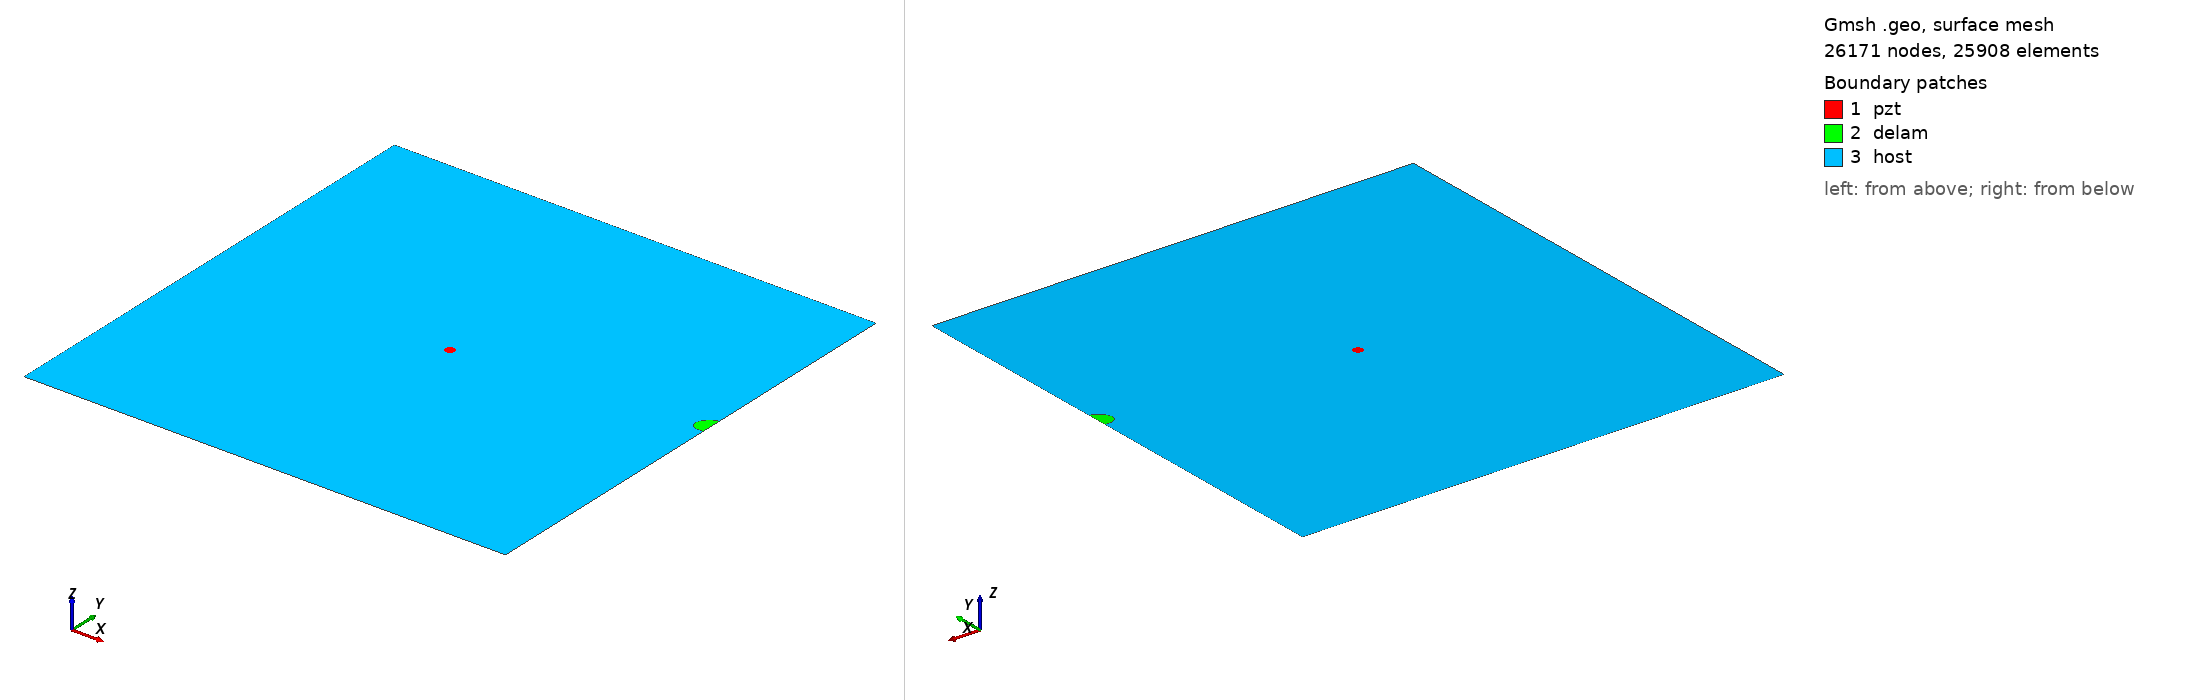

Gmsh geometry script, surface-meshed: 26171 nodes, 25908 surface elements. Boundary patches (legend numbers): 1 pzt, 2 delam, 3 host. Left view from above one corner, right view from below the opposite corner. Legend entries are the model's physical surfaces. The drawing asked Gmsh for element sizes between 1% and 20% of the model's largest extent; the script's own settings can give other sizes.

=== delam1_position_no_60_a_15mm_b_10mm_angle_30.geo (drawn) ===
SetFactory("OpenCASCADE");
L=0.500000; 
W=0.500000; 
a=0.015000; 
b=0.010000; 
x=0.500000; 
y=0.277778; 
alpha=0.166667 *Pi; 
r=0.005000; 
xpzt=0.250000; 
ypzt=0.250000; 
//+
Point(1) = {0, 0, 0, 1.0};
//+
Point(2) = {L, 0, 0, 1.0};
//+
Point(3) = {L, W, 0, 1.0};
//+
Point(4) = {0, W, 0, 1.0};
//+
Line(1) = {1, 2};
//+
Line(2) = {2, 3};
//+
Line(3) = {3, 4};
//+
Line(4) = {4, 1};
//+
Circle(5) = {xpzt, ypzt, -0, r, 0, 2*Pi};
//+
Ellipse(6) = {x, y, -0, a, b, 0, 2*Pi};
//+
Rotate {{0, 0, 1}, {x, y, 0}, alpha} {
  Curve{6}; 
}
//+
BooleanDifference{ Curve{6}; Delete; }{ Curve{2}; }
//+
Delete {
  Curve{6}; 
}
//Delete {
//  Curve{8}; 
//}
//+
Delete {
  Curve{2}; 
}
//+
Line(9) = {7, 8};
//+
Line(10) = {2, 8};
//+
Line(11) = {7, 3};
//+
Curve Loop(1) = {5};
//+
Plane Surface(1) = {1};
//+
Curve Loop(2) = {9, 7};
//+
Plane Surface(2) = {2};
//+
Curve Loop(3) = {10, -7, 11, 3, 4, 1};
//+
Curve Loop(4) = {5};
//+
Plane Surface(3) = {3, 4};
//+
Point(9) = {xpzt, ypzt, 0, 1.0};
//+
Point{9} In Surface {1};// mesh node at centre of pzt
//+
Physical Surface("pzt") = {1};
//+
Physical Surface("delam") = {2};
//+
Physical Surface("host") = {3};

Mesh.Algorithm = 6; // Frontal
Mesh.CharacteristicLengthFactor = 0.080000;
Mesh.CharacteristicLengthMin = 0.001000;
Mesh.CharacteristicLengthMax = 0.200000;
Mesh.RecombineAll = 1; // Apply recombination algorithm
Mesh.SubdivisionAlgorithm = 1; // 1: all quadrangles
Mesh.Smoothing = 1;
